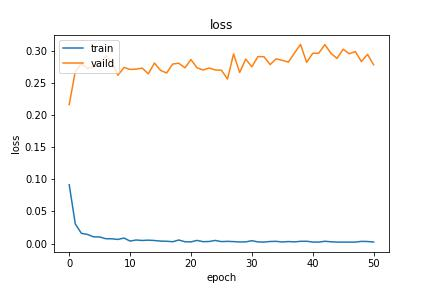

The table this chart was drawn from, first rows:
loss, val_loss
0.0917, 0.2169
0.03045, 0.2685
0.0159, 0.2805
0.01415, 0.2731
0.01045, 0.2756
0.01019, 0.2779
0.007532, 0.2932
0.007414, 0.2825
0.006391, 0.2625
0.008585, 0.2747
0.003824, 0.2716
0.005496, 0.2722
0.004758, 0.2737
0.005264, 0.2647
0.004696, 0.2816
0.003815, 0.2702
0.003554, 0.266
0.002833, 0.28
0.005509, 0.2813
0.002832, 0.2741
0.002574, 0.287
0.004882, 0.2742
0.002915, 0.2707
0.003183, 0.2738
0.004833, 0.2708
0.003006, 0.2704
0.00341, 0.2566
0.003018, 0.2958
0.002469, 0.2668
0.002559, 0.2879
0.004421, 0.2756
0.002565, 0.2917
0.002295, 0.2914
0.003212, 0.2792
0.003422, 0.2881
0.002397, 0.2858
0.003101, 0.2831
0.002569, 0.2973
0.003468, 0.3106
0.003545, 0.2826
0.002375, 0.2967
0.002262, 0.2971
0.003531, 0.3105
0.002749, 0.2966
0.002268, 0.2888
0.002217, 0.3032
0.002233, 0.2961
0.002217, 0.2995
0.003369, 0.2838
0.003175, 0.2951
0.002336, 0.2789
